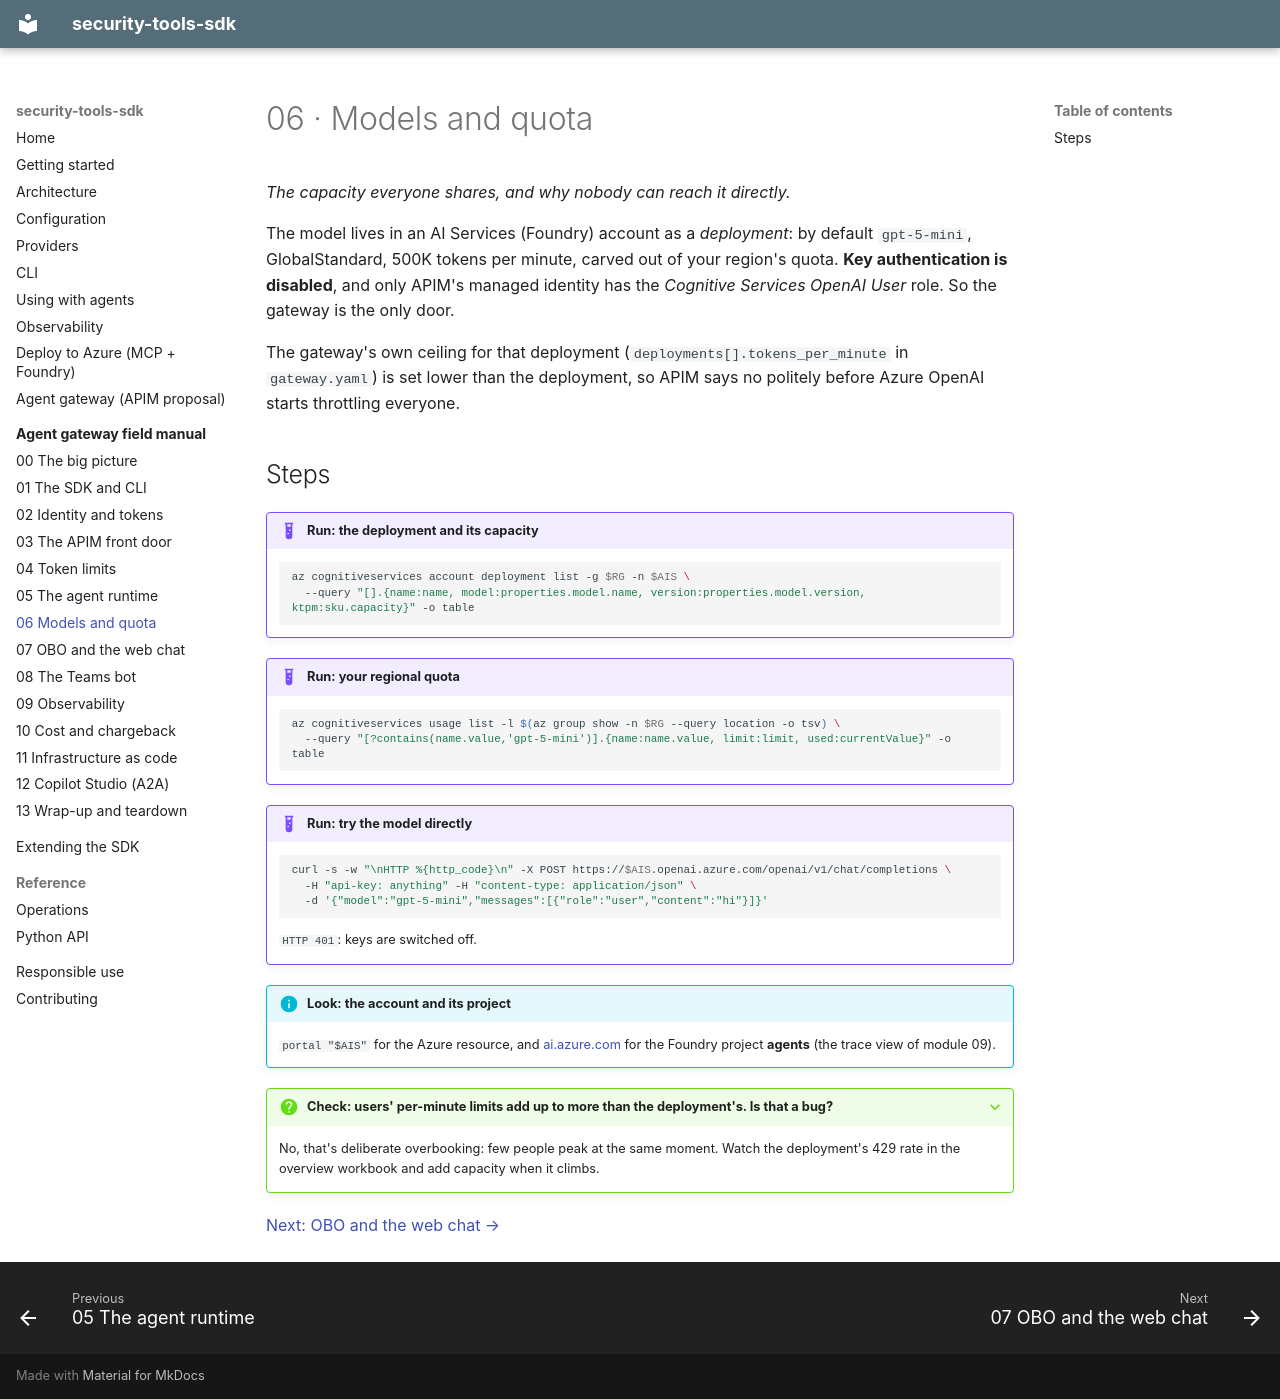

repository: Lariat-Labs/security-tools-sdk · page: field-manual/06-models/index.html · generator: mkdocs

# 06 · Models and quota

*The capacity everyone shares, and why nobody can reach it directly.*

The model lives in an AI Services (Foundry) account as a *deployment*: by default
`gpt-5-mini`, GlobalStandard, 500K tokens per minute, carved out of your region's quota.
**Key authentication is disabled**, and only APIM's managed identity has the *Cognitive
Services OpenAI User* role. So the gateway is the only door.

The gateway's own ceiling for that deployment (`deployments[].tokens_per_minute` in
`gateway.yaml`) is set lower than the deployment, so APIM says no politely before Azure
OpenAI starts throttling everyone.

## Steps

!!! example "Run: the deployment and its capacity"
    ```bash
    az cognitiveservices account deployment list -g $RG -n $AIS \
      --query "[].{name:name, model:properties.model.name, version:properties.model.version, ktpm:sku.capacity}" -o table
    ```

!!! example "Run: your regional quota"
    ```bash
    az cognitiveservices usage list -l $(az group show -n $RG --query location -o tsv) \
      --query "[?contains(name.value,'gpt-5-mini')].{name:name.value, limit:limit, used:currentValue}" -o table
    ```

!!! example "Run: try the model directly"
    ```bash
    curl -s -w "\nHTTP %{http_code}\n" -X POST https://$AIS.openai.azure.com/openai/v1/chat/completions \
      -H "api-key: anything" -H "content-type: application/json" \
      -d '{"model":"gpt-5-mini","messages":[{"role":"user","content":"hi"}]}'
    ```
    `HTTP 401`: keys are switched off.

!!! info "Look: the account and its project"
    `portal "$AIS"` for the Azure resource, and [ai.azure.com](https://ai.azure.com) for the
    Foundry project **agents** (the trace view of module 09).

??? question "Check: users' per-minute limits add up to more than the deployment's. Is that a bug?"
    No, that's deliberate overbooking: few people peak at the same moment. Watch the
    deployment's 429 rate in the overview workbook and add capacity when it climbs.

[Next: OBO and the web chat →](07-obo.md)
